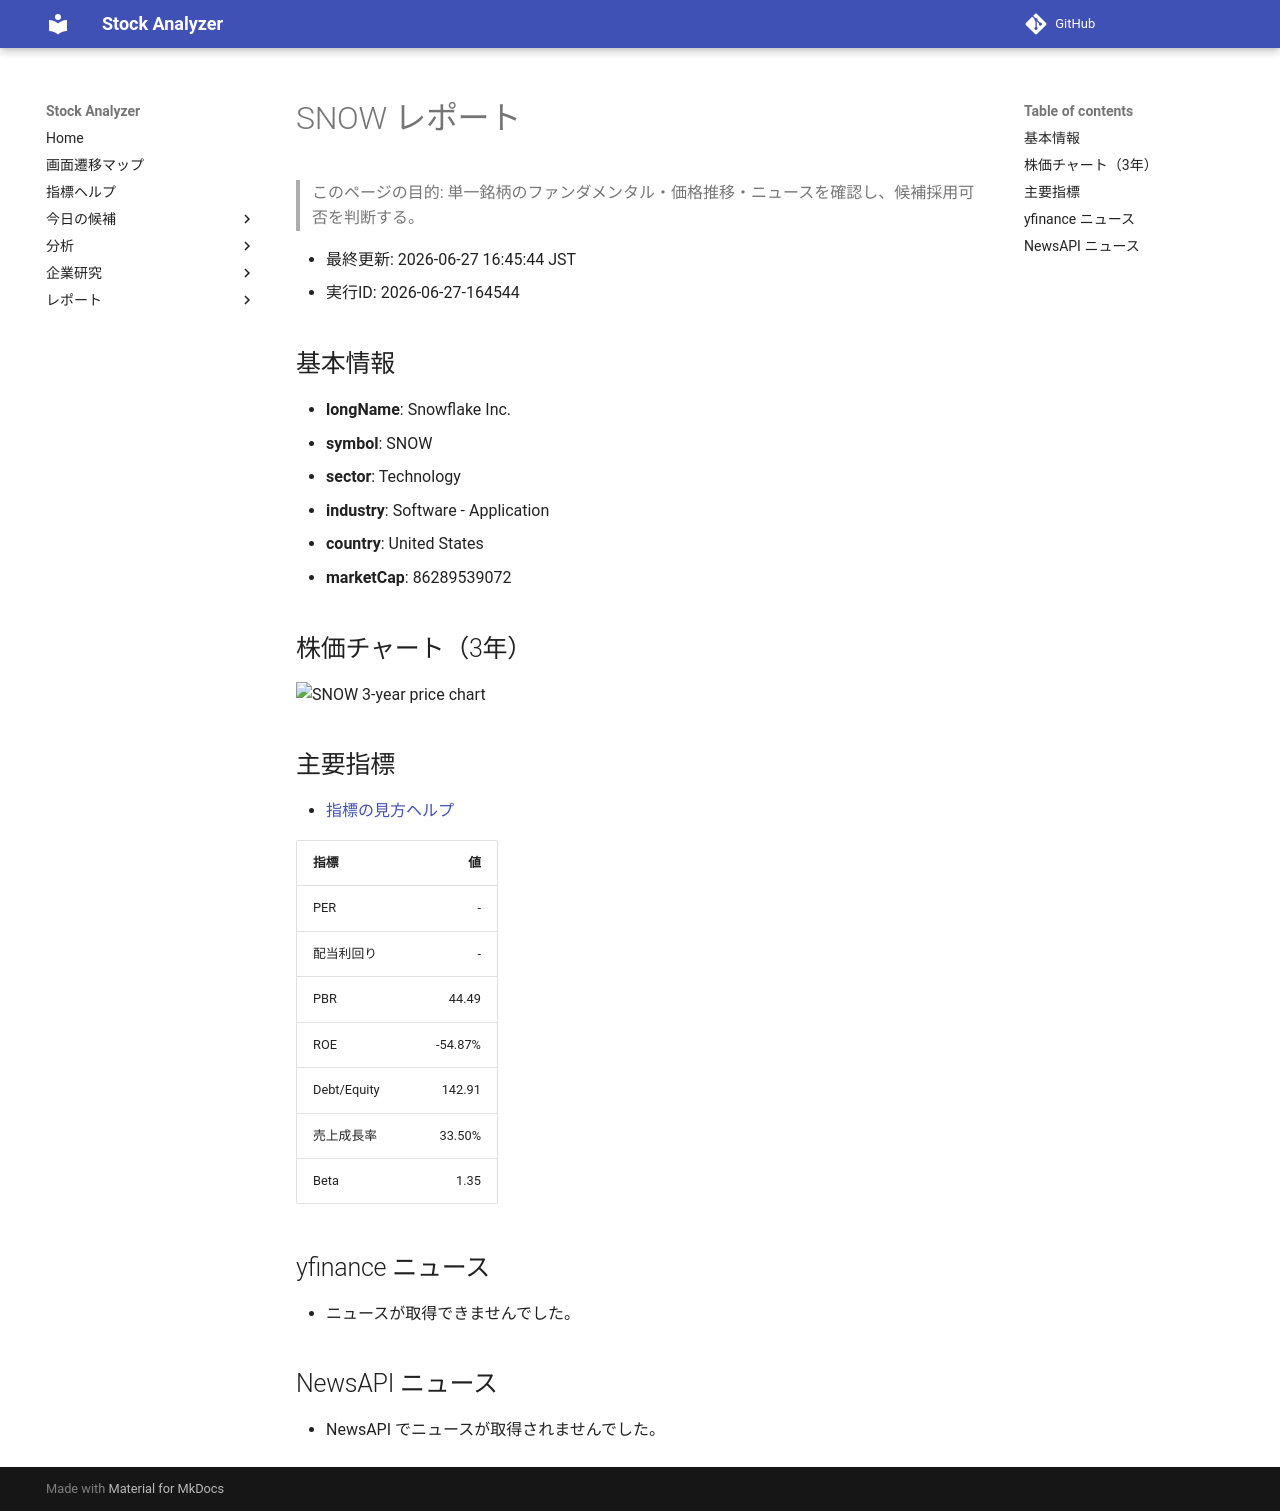

repository: Yumi-note/Making-APP · page: reports/2026-06-27/164544/SNOW/index.html · generator: mkdocs

# SNOW レポート

> このページの目的: 単一銘柄のファンダメンタル・価格推移・ニュースを確認し、候補採用可否を判断する。

- 最終更新: 2026-06-27 16:45:44 JST
- 実行ID: 2026-06-27-164544

## 基本情報

- **longName**: Snowflake Inc.
- **symbol**: SNOW
- **sector**: Technology
- **industry**: Software - Application
- **country**: United States
- **marketCap**: 86289539072

## 株価チャート（3年）

![SNOW 3-year price chart](SNOW_3y.png)

## 主要指標

- [指標の見方ヘルプ](../../../../indicators.md)

| 指標 | 値 |
|---|---:|
| PER | - |
| 配当利回り | - |
| PBR | 44.49 |
| ROE | -54.87% |
| Debt/Equity | 142.91 |
| 売上成長率 | 33.50% |
| Beta | 1.35 |

## yfinance ニュース

- ニュースが取得できませんでした。

## NewsAPI ニュース

- NewsAPI でニュースが取得されませんでした。
